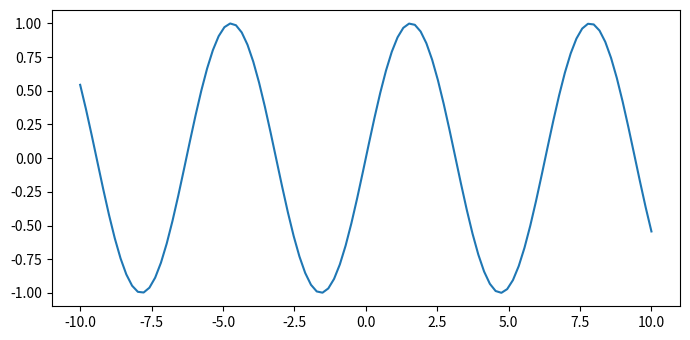

Python code for this plot:
import numpy as np
from matplotlib import pyplot as plt

plt.rcParams["figure.figsize"] = [7.00, 3.50]
plt.rcParams["figure.autolayout"] = True

def mouse_event(event):
    print('x: {} and y: {}'.format(event.xdata, event.ydata))

fig = plt.figure()
cid = fig.canvas.mpl_connect('button_press_event', mouse_event)

x = np.linspace(-10, 10, 100)
y = np.sin(x)

plt.plot(x, y)

plt.show()